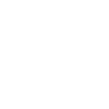
t = 0.00 s
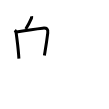
t = 3.00 s
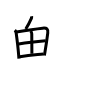
t = 6.00 s
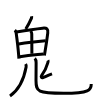
t = 9.00 s
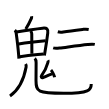
t = 12.00 s
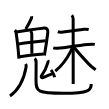
t = 15.00 s

The animated SVG that drew these frames (rendered in a browser with its animation timeline set to each time). Animation: 15 SMIL elements (animate=15); one cycle of 15.00 s.

<svg width="109px" height="109px" viewBox="0 0 px 109px" xmlns="http://www.w3.org/2000/svg" xmlns:xlink="http://www.w3.org/1999/xlink" xml:space="preserve" version="1.1"  baseProfile="full">
<path d="M31.63,16.25c0.08,0.75-0.01,1.48-0.25,2.19C29.5,22.75,28.5,24.88,25.75,29" style="fill:none;stroke:black;stroke-width:3;opacity:0">
  <animate attributeType="CSS" attributeName="opacity" from="0" to="1" begin="0s" dur="1s" repeatCount="0" fill="freeze" />
</path>
<path d="M14.83,30.12c0.84,0.84,1.22,1.87,1.38,3.08C17,39,18.03,46.68,18.64,54.87c0.09,1.24,0.18,2.48,0.25,3.7" style="fill:none;stroke:black;stroke-width:3;opacity:0">
  <animate attributeType="CSS" attributeName="opacity" from="0" to="1" begin="1s" dur="1s" repeatCount="0" fill="freeze" />
</path>
<path d="M16.43,31.95c9.04-1.51,19.56-3.09,26.2-3.8c4.13-0.44,5.67,0.66,5.12,5.01c-0.6,4.75-1.66,12.24-2.74,18.62c-0.21,1.25-0.42,2.46-0.63,3.61" style="fill:none;stroke:black;stroke-width:3;opacity:0">
  <animate attributeType="CSS" attributeName="opacity" from="0" to="1" begin="2s" dur="1s" repeatCount="0" fill="freeze" />
</path>
<path d="M30.5,31c0.69,0.69,1.25,1.64,1.26,2.75c0.03,5.51,0.12,16.88,0.12,20" style="fill:none;stroke:black;stroke-width:3;opacity:0">
  <animate attributeType="CSS" attributeName="opacity" from="0" to="1" begin="3s" dur="1s" repeatCount="0" fill="freeze" />
</path>
<path d="M18.66,44.07c3.71-0.69,18.34-2.69,26.98-3.37" style="fill:none;stroke:black;stroke-width:3;opacity:0">
  <animate attributeType="CSS" attributeName="opacity" from="0" to="1" begin="4s" dur="1s" repeatCount="0" fill="freeze" />
</path>
<path d="M19.82,56.64C30,55.25,33.75,55,43.46,54.02" style="fill:none;stroke:black;stroke-width:3;opacity:0">
  <animate attributeType="CSS" attributeName="opacity" from="0" to="1" begin="5s" dur="1s" repeatCount="0" fill="freeze" />
</path>
<path d="M25.62,64c0.5,0.88,0.7,1.95,0.5,3.05C24.38,76.75,20.19,88.88,10,96" style="fill:none;stroke:black;stroke-width:3;opacity:0">
  <animate attributeType="CSS" attributeName="opacity" from="0" to="1" begin="6s" dur="1s" repeatCount="0" fill="freeze" />
</path>
<path d="M34.74,58.37c0.95,0.95,1.38,2.59,1.38,4.43c0,8.33-0.11,12.39-0.11,17.95c0,11,1.82,12.53,27.66,12.53s27.59-3.53,27.59-9.37" style="fill:none;stroke:black;stroke-width:3;opacity:0">
  <animate attributeType="CSS" attributeName="opacity" from="0" to="1" begin="7s" dur="1s" repeatCount="0" fill="freeze" />
</path>
<path d="M47.94,60.22c0.21,0.35,0.06,1.93-0.07,2.38c-1.55,5.71-3.42,9.03-6.31,13.04c-0.92,1.27,0.17,2.57,1.42,2.02c4.02-1.79,4.62-2.2,9.02-3.79" style="fill:none;stroke:black;stroke-width:3;opacity:0">
  <animate attributeType="CSS" attributeName="opacity" from="0" to="1" begin="8s" dur="1s" repeatCount="0" fill="freeze" />
</path>
<path d="M51,70c1.04,1.11,3.33,5.5,3.59,7.22" style="fill:none;stroke:black;stroke-width:3;opacity:0">
  <animate attributeType="CSS" attributeName="opacity" from="0" to="1" begin="9s" dur="1s" repeatCount="0" fill="freeze" />
</path>
<path d="M57.8,31.8c1.68,0.51,3.76,0.48,5.45,0.19c6.38-1.11,14.02-1.97,20.26-2.69c1.65-0.19,3.54-0.19,5.17,0.11" style="fill:none;stroke:black;stroke-width:3;opacity:0">
  <animate attributeType="CSS" attributeName="opacity" from="0" to="1" begin="10s" dur="1s" repeatCount="0" fill="freeze" />
</path>
<path d="M53.21,47.91c1.96,0.62,4.28,0.35,6.31,0.1c6.76-0.83,19.84-2.67,28.24-3.55c2.4-0.25,4.63-0.51,7.03-0.06" style="fill:none;stroke:black;stroke-width:3;opacity:0">
  <animate attributeType="CSS" attributeName="opacity" from="0" to="1" begin="11s" dur="1s" repeatCount="0" fill="freeze" />
</path>
<path d="M71.8,15.25c1.04,1.04,1.36,2.25,1.36,3.82c0,2.52,0.03,41.86,0.03,58.06c0,4.11,0,6.73-0.01,6.88" style="fill:none;stroke:black;stroke-width:3;opacity:0">
  <animate attributeType="CSS" attributeName="opacity" from="0" to="1" begin="12s" dur="1s" repeatCount="0" fill="freeze" />
</path>
<path d="M72.22,46.98c0,1.4-0.46,2.38-1.25,3.94c-3.82,7.55-9.72,15.46-15.72,20.21" style="fill:none;stroke:black;stroke-width:3;opacity:0">
  <animate attributeType="CSS" attributeName="opacity" from="0" to="1" begin="13s" dur="1s" repeatCount="0" fill="freeze" />
</path>
<path d="M74,47.27c3.12,4.11,9.93,11.58,15.13,17.12c1.87,1.99,3.75,3.49,6.52,5.35" style="fill:none;stroke:black;stroke-width:3;opacity:0">
  <animate attributeType="CSS" attributeName="opacity" from="0" to="1" begin="14s" dur="1s" repeatCount="0" fill="freeze" />
</path>
</svg>
